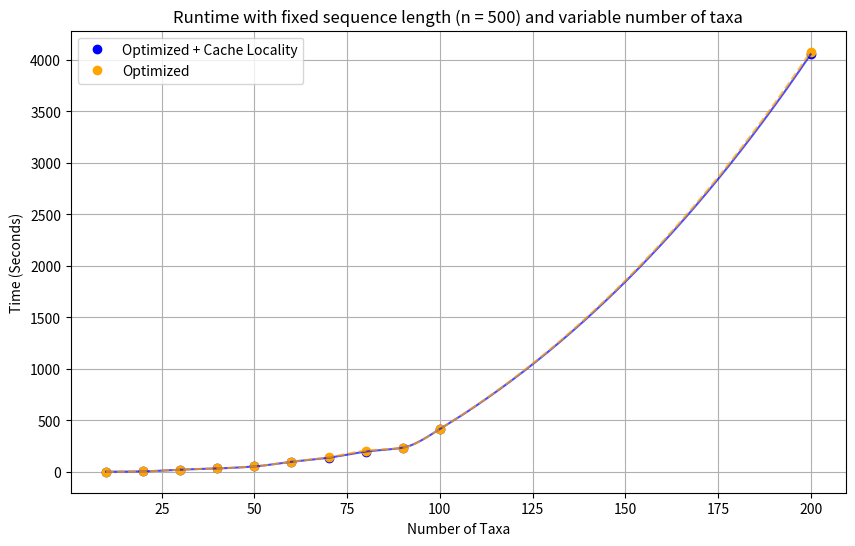

Recreate this plot in Python.
import numpy as np
import matplotlib.pyplot as plt
from scipy.interpolate import PchipInterpolator

n_full = np.array([10, 20, 30, 40, 50, 60, 70, 80, 90, 100, 200])

t_opt = np.array([1.37, 4.63, 21.2, 33.38, 52.93, 99.29, 141.72, 206.03, 234.88, 416.1, 4080.12])
t_cache = np.array([1.42,4.72,21.56,32.76,52.6,97.74,137.54,196.86,235.14,414.69,4054.67])

no_opt = PchipInterpolator(n_full, t_cache)
opt = PchipInterpolator(n_full, t_opt)

n_space_long = np.linspace(min(n_full), max(n_full), 1000)

interpol_no_opt = no_opt(n_space_long)
interpol_opt = opt(n_space_long)

plt.figure(figsize=(10, 6))
plt.plot(n_full, t_cache, 'o', label='Optimized + Cache Locality', color='blue')
plt.plot(n_full, t_opt, 'o', label='Optimized', color='orange')
plt.plot(n_space_long, interpol_no_opt, '-', color='blue', alpha=0.7)
plt.plot(n_space_long, interpol_opt, '--', color='orange', alpha=0.7)

plt.xlabel('Number of Taxa')
plt.ylabel('Time (Seconds)')
plt.title('Runtime with fixed sequence length (n = 500) and variable number of taxa')
plt.legend()
plt.grid(True)

plt.show()
